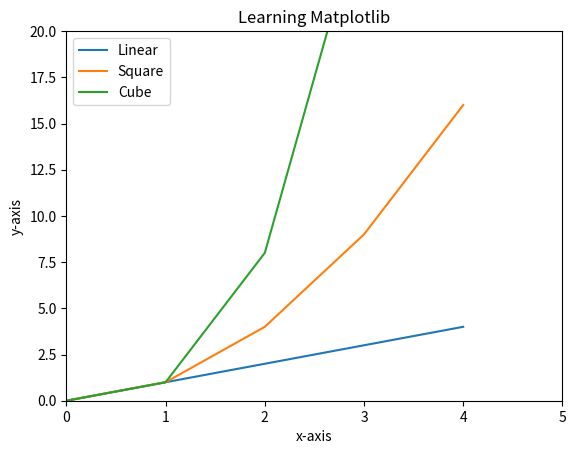

Recreate this plot in Python.
import matplotlib.pyplot as plt
import numpy as np
'''
plt.plot([1,2,3,4])
plt.show()

#Taking both axises values by user
y_values = [1,2,3,4]
x_values = [i**2 for i in y_values]
print(x_values)
plt.plot(y_values, x_values)
plt.show()


#Multiline plot
x = range(5)
plt.plot(x, [i for i in x], 
            x, [i*i for i in x], 
            x, [i*i*i for i in x])
plt.grid()                          #For showing grid in the background
plt.xlim([0,5])                     #Limiting the X-axis
plt.ylim([0,20])                    #Limiting the Y-axis
plt.xlabel('X-axis')                #Labelling x-axis
plt.ylabel('Y-axis')                #Labelling y-axis
plt.title('Learning Matplotlib')    #Adding Title
plt.show()
'''

#Adding a Legend
x = np.arange(5)
plt.plot(x, x, label= 'Linear')
plt.plot(x, x*x, label= 'Square')
plt.plot(x, x*x*x, label= 'Cube')
plt.legend()
plt.axis([0,5,0,20])
plt.xlabel('x-axis')
plt.ylabel('y-axis')
plt.title('Learning Matplotlib')
plt.savefig('myplot.png')
plt.show()